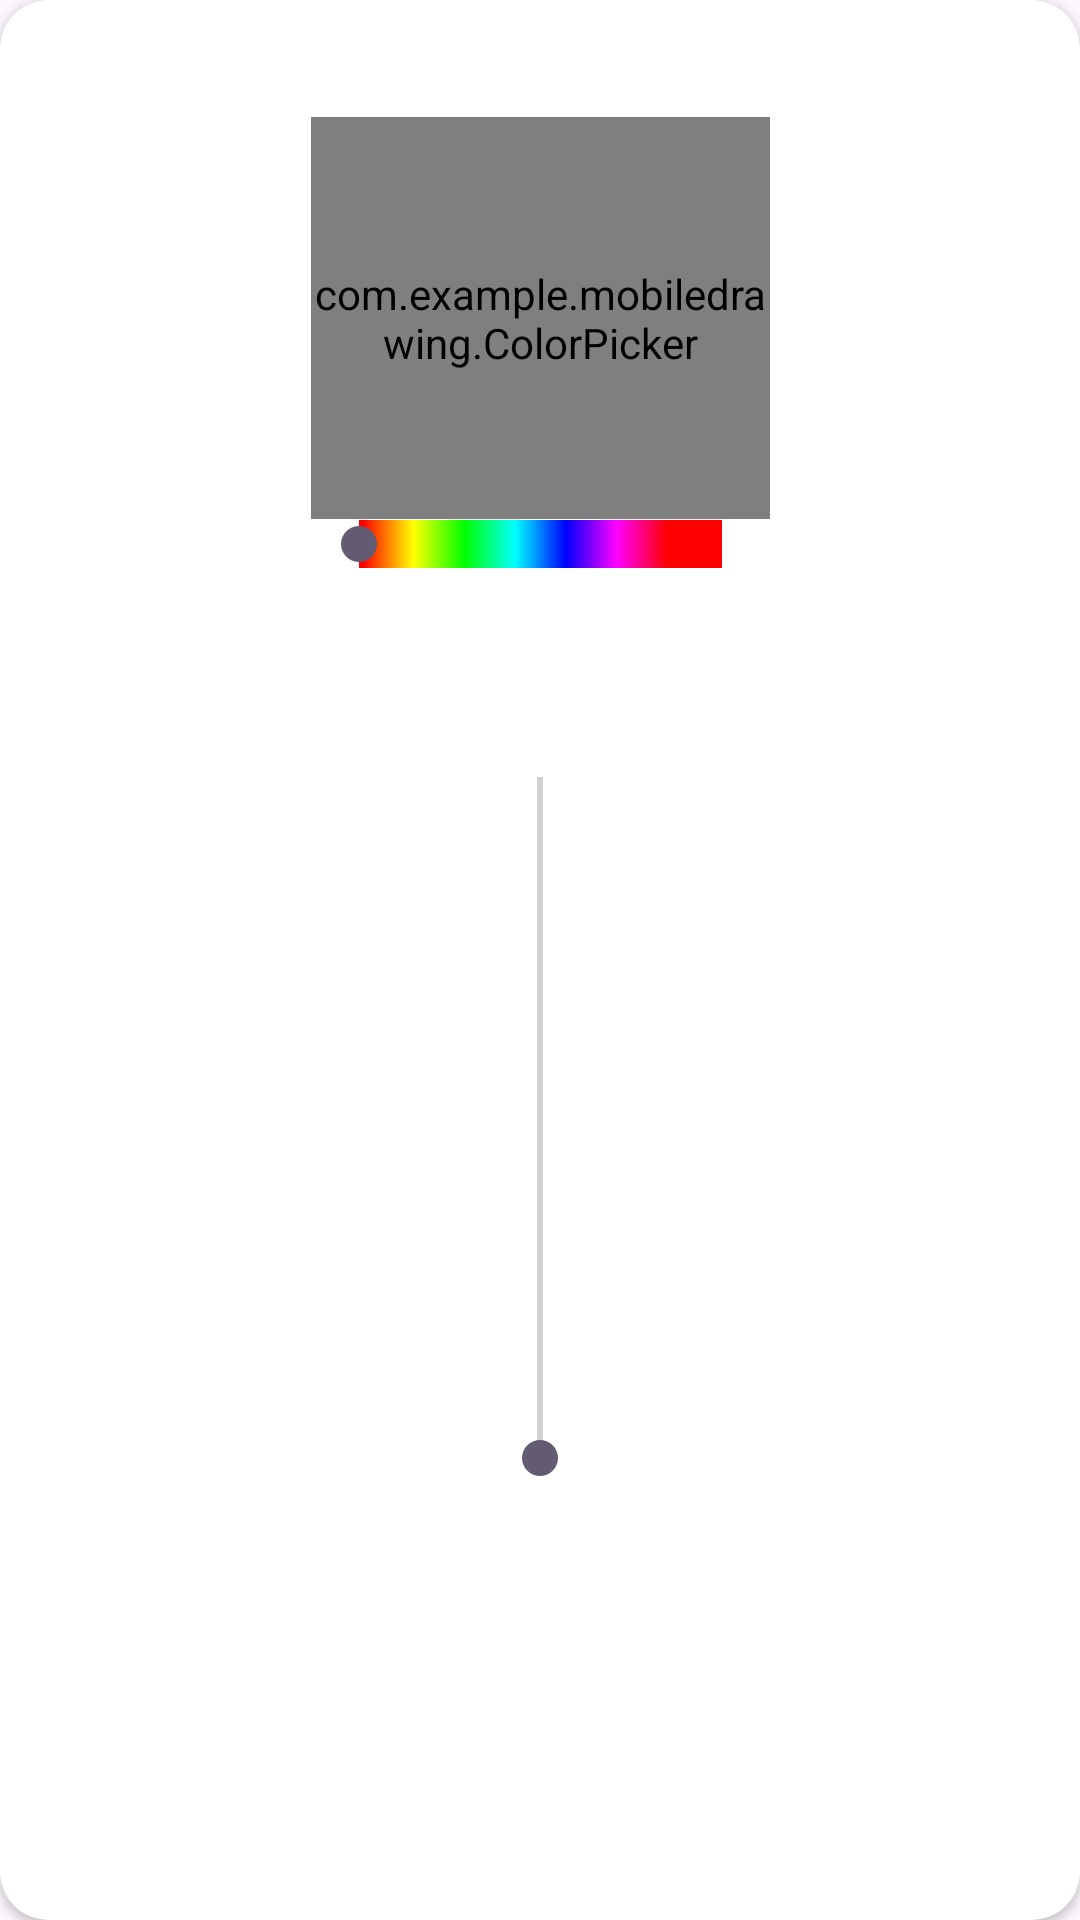

This screen was rendered from an Android layout file. Write that file and the resources it references.
<!-- AndroidManifest.xml: application theme Theme.SmtMobile -->
<!-- res/layout/color_layout.xml -->
<?xml version="1.0" encoding="utf-8"?>
<androidx.cardview.widget.CardView xmlns:android="http://schemas.android.com/apk/res/android"
    xmlns:app="http://schemas.android.com/apk/res-auto"
    xmlns:tools="http://schemas.android.com/tools"
    android:layout_width="wrap_content"
    android:layout_height="match_parent"
    app:cardCornerRadius="16dp">

    <androidx.constraintlayout.widget.ConstraintLayout
        android:layout_width="match_parent"
        android:layout_height="match_parent"
        android:padding="20dp">

        <view
            android:id="@+id/gradient"
            class="com.example.mobiledrawing.ColorPicker"
            android:layout_width="153dp"
            android:layout_height="134dp"
            app:layout_constraintBottom_toBottomOf="parent"
            app:layout_constraintEnd_toEndOf="parent"
            app:layout_constraintStart_toStartOf="parent"
            app:layout_constraintTop_toTopOf="parent"
            app:layout_constraintVertical_bias="0.041" />

        <SeekBar
            android:id="@+id/colorChange"
            android:layout_width="153dp"
            android:layout_height="16dp"
            android:progressDrawable="@drawable/rainbow_gradient"
            android:splitTrack="false"
            app:layout_constraintBottom_toTopOf="@+id/brushSize"
            app:layout_constraintEnd_toEndOf="@+id/gradient"
            app:layout_constraintStart_toStartOf="@+id/gradient"
            app:layout_constraintTop_toBottomOf="@+id/gradient"
            app:layout_constraintVertical_bias="0.365" />

        <SeekBar
            android:id="@+id/brushSize"
            android:layout_width="259dp"
            android:layout_height="365dp"
            android:rotation="270"
            app:layout_constraintBottom_toBottomOf="parent"
            app:layout_constraintEnd_toEndOf="@+id/colorChange"
            app:layout_constraintHorizontal_bias="0.502"
            app:layout_constraintStart_toStartOf="@+id/colorChange"
            app:layout_constraintTop_toTopOf="parent"
            app:layout_constraintVertical_bias="0.724" />

    </androidx.constraintlayout.widget.ConstraintLayout>
</androidx.cardview.widget.CardView>
<!-- resources referenced by this layout -->
<resources>
  <!-- drawable rainbow_gradient (drawable) -->
  <vector xmlns:android="http://schemas.android.com/apk/res/android"
      xmlns:aapt="http://schemas.android.com/aapt"
      android:width="96dp"
      android:height="96dp"
      android:viewportHeight="100"
      android:viewportWidth="100">
  
      <path android:pathData="M0,870l0,-870l987,0l0,870z">
          <aapt:attr name="android:fillColor">
              <gradient
                  android:endX="99"
                  android:endY="50"
                  android:startX="1"
                  android:startY="50"
                  android:type="linear">
                  <item
                      android:color="#FF0000"
                      android:offset="0" />
                  <item
                      android:color="#FFFF00"
                      android:offset="0.14285714" />
                  <item
                      android:color="#00FF00"
                      android:offset="0.28571428571" />
                  <item
                      android:color="#00FFFF"
                      android:offset="0.42857142857" />
                  <item
                      android:color="#0000FF"
                      android:offset="0.57142857142" />
                  <item
                      android:color="#FF00FF"
                      android:offset="0.71428571428" />
                  <item
                      android:color="#FF0000"
                      android:offset="0.85714285714285" />
              </gradient>
          </aapt:attr>
      </path>
  </vector>
  <style name="Theme.SmtMobile" parent="Base.Theme.SmtMobile" />
  <style name="Base.Theme.SmtMobile" parent="Theme.Material3.DayNight.NoActionBar">
          
          
      </style>
</resources>
